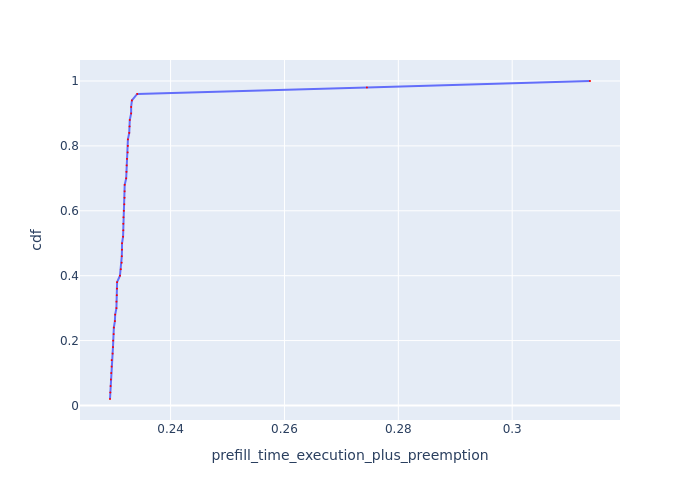

Values plotted in this chart, from the file beside it:
Request Id, prefill_time_execution_plus_preemption, cdf
0_15, 0.2294, 0.02
0_28, 0.2294, 0.04
0_22, 0.2295, 0.06
0_34, 0.2295, 0.08
0_31, 0.2296, 0.1
0_37, 0.2296, 0.12
0_17, 0.2296, 0.14
0_25, 0.2298, 0.16
0_40, 0.2299, 0.18
0_12, 0.2299, 0.2
0_10, 0.23, 0.22
0_46, 0.23, 0.24
0_19, 0.2302, 0.26
0_20, 0.2303, 0.28
0_16, 0.2305, 0.3
0_23, 0.2305, 0.32
0_42, 0.2305, 0.34
0_14, 0.2306, 0.36
0_4, 0.2306, 0.38
0_13, 0.2311, 0.4
0_24, 0.2313, 0.42
0_18, 0.2314, 0.44
0_3, 0.2314, 0.46
0_21, 0.2315, 0.48
0_11, 0.2315, 0.5
0_27, 0.2317, 0.52
0_32, 0.2317, 0.54
0_38, 0.2317, 0.56
0_47, 0.2317, 0.58
0_39, 0.2318, 0.6
0_29, 0.2319, 0.62
0_36, 0.2319, 0.64
0_35, 0.2319, 0.66
0_1, 0.2319, 0.68
0_45, 0.2322, 0.7
0_26, 0.2322, 0.72
0_33, 0.2323, 0.74
0_43, 0.2323, 0.76
0_2, 0.2325, 0.78
0_9, 0.2325, 0.8
0_30, 0.2325, 0.82
0_44, 0.2327, 0.84
0_7, 0.2328, 0.86
0_6, 0.2328, 0.88
0_49, 0.2331, 0.9
0_8, 0.2331, 0.92
0_48, 0.2332, 0.94
0_5, 0.2341, 0.96
0_0, 0.2745, 0.98
0_41, 0.3137, 1.0
